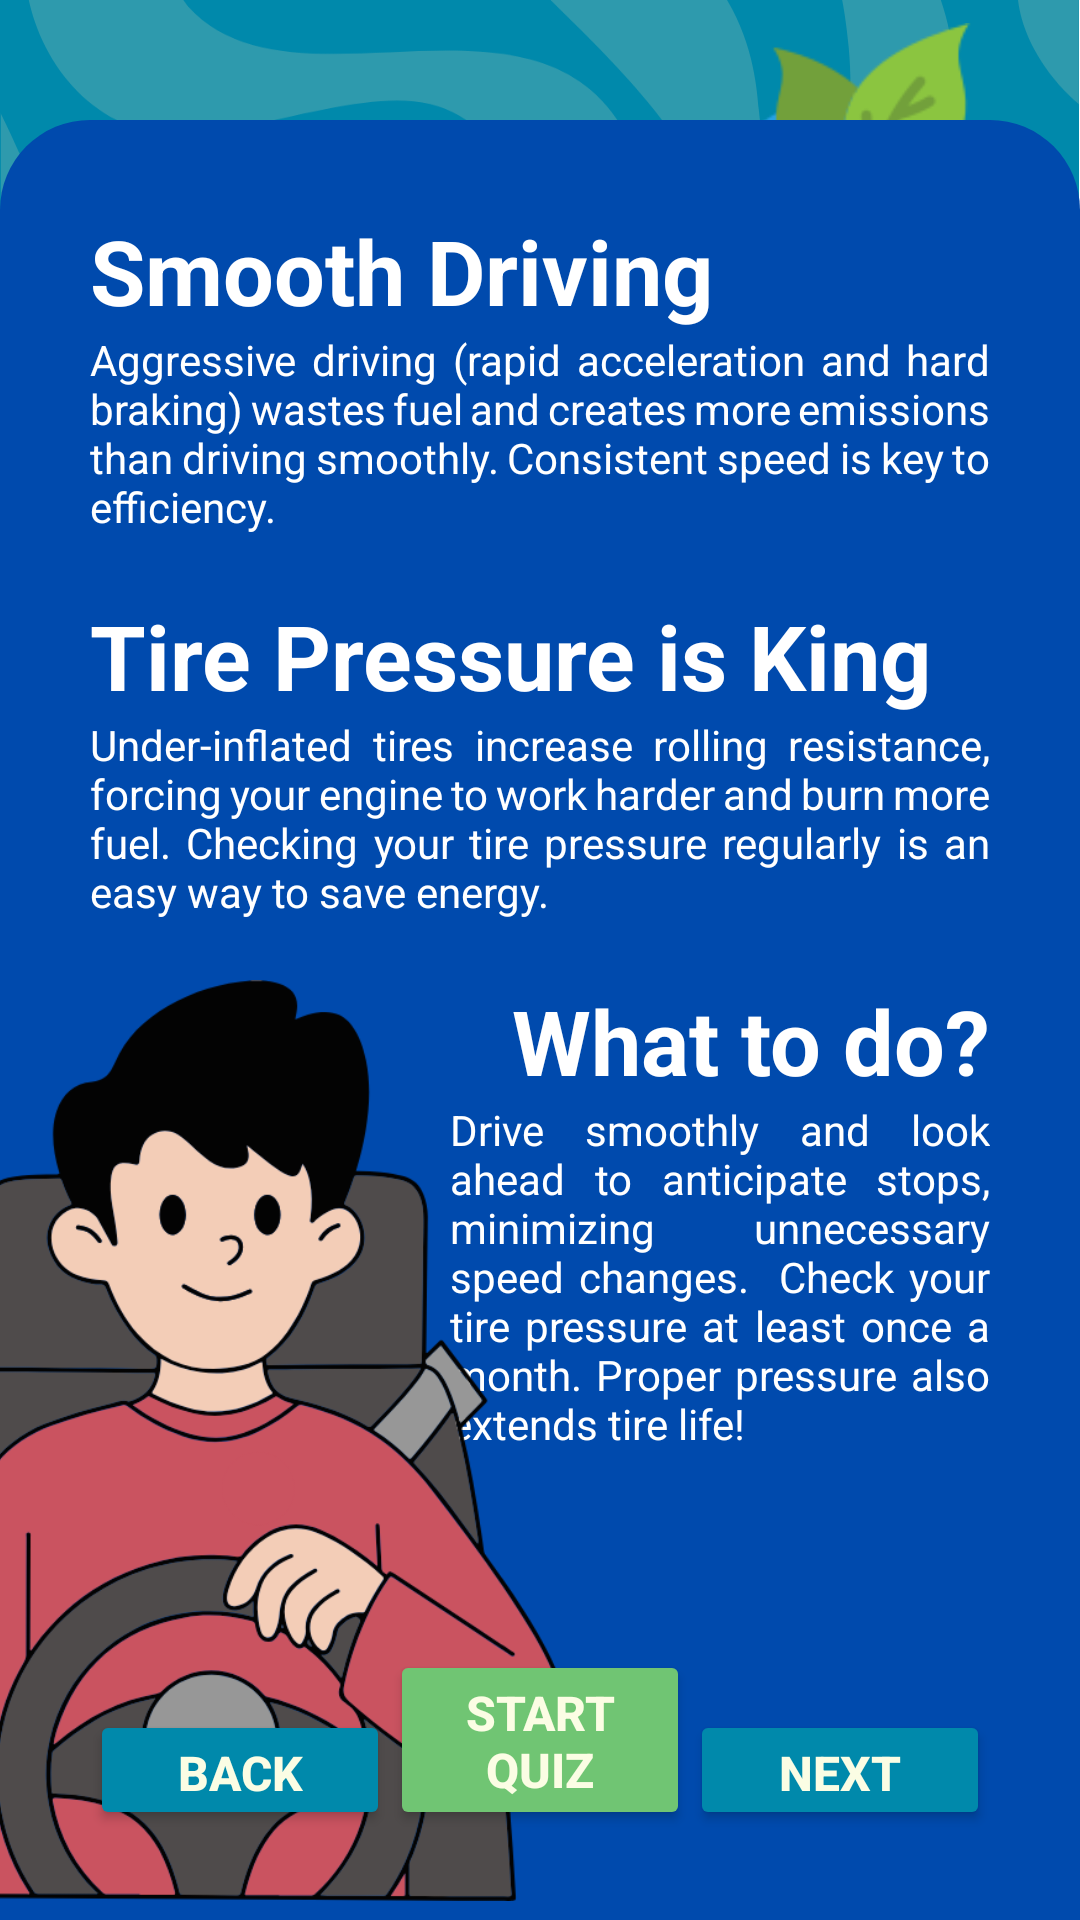

This screen was rendered from an Android layout file. Write that file and the resources it references.
<!-- AndroidManifest.xml: application theme Theme.MADMini_Project1 -->
<!-- res/layout/fragment_module2_frag3.xml -->
<?xml version="1.0" encoding="utf-8"?>
<androidx.constraintlayout.widget.ConstraintLayout xmlns:android="http://schemas.android.com/apk/res/android"
    xmlns:app="http://schemas.android.com/apk/res-auto"
    xmlns:tools="http://schemas.android.com/tools"
    android:layout_width="match_parent"
    android:layout_height="match_parent"
    android:background="@drawable/blue_bg"
    tools:context=".Module2_frag3">

    <ImageView
        android:id="@+id/imageView23"
        android:layout_width="150dp"
        android:layout_height="150dp"
        android:src="@drawable/eco"
        app:layout_constraintBottom_toBottomOf="@+id/textView28"
        app:layout_constraintEnd_toEndOf="parent"
        app:layout_constraintTop_toTopOf="@+id/textView28" />

    <TextView
        android:id="@+id/textView28"
        android:layout_width="280dp"
        android:layout_height="wrap_content"
        android:layout_marginStart="10dp"
        android:layout_marginTop="40dp"
        android:text="Eco-Driving
and Maintenance"
        android:textColor="@color/white"
        android:textSize="34sp"
        android:textStyle="bold"
        app:layout_constraintStart_toStartOf="parent"
        app:layout_constraintTop_toTopOf="parent" />

    <androidx.constraintlayout.widget.ConstraintLayout
        android:layout_width="match_parent"
        android:layout_height="600dp"
        android:background="@drawable/bg_blue"
        app:layout_constraintBottom_toBottomOf="parent"
        app:layout_constraintEnd_toEndOf="parent"
        app:layout_constraintStart_toStartOf="parent">

        <TextView
            android:id="@+id/textView8"
            android:layout_width="320dp"
            android:layout_height="wrap_content"
            android:layout_marginStart="30dp"
            android:layout_marginTop="30dp"
            android:text="Smooth Driving"
            android:textColor="@color/white"
            android:textSize="30sp"
            android:textStyle="bold"
            app:layout_constraintStart_toStartOf="parent"
            app:layout_constraintTop_toTopOf="parent" />

        <TextView
            android:id="@+id/textView10"
            android:layout_width="match_parent"
            android:layout_height="wrap_content"
            android:layout_marginStart="30dp"
            android:layout_marginEnd="30dp"
            android:justificationMode="inter_word"
            android:text="Aggressive driving (rapid acceleration and hard braking) wastes fuel and creates more emissions than driving smoothly. Consistent speed is key to efficiency."
            android:textColor="@color/white"
            android:textSize="14sp"
            app:layout_constraintEnd_toEndOf="parent"
            app:layout_constraintHorizontal_bias="0.0"
            app:layout_constraintStart_toStartOf="parent"
            app:layout_constraintTop_toBottomOf="@+id/textView8" />

        <TextView
            android:id="@+id/textView18"
            android:layout_width="320dp"
            android:layout_height="wrap_content"
            android:layout_marginStart="30dp"
            android:layout_marginTop="20dp"
            android:text="Tire Pressure is King"
            android:textColor="@color/white"
            android:textSize="30sp"
            android:textStyle="bold"
            app:layout_constraintStart_toStartOf="parent"
            app:layout_constraintTop_toBottomOf="@+id/textView10" />

        <TextView
            android:id="@+id/textView19"
            android:layout_width="match_parent"
            android:layout_height="wrap_content"
            android:layout_marginStart="30dp"
            android:layout_marginEnd="30dp"
            android:justificationMode="inter_word"
            android:text="Under-inflated tires increase rolling resistance, forcing your engine to work harder and burn more fuel. Checking your tire pressure regularly is an easy way to save energy."
            android:textColor="@color/white"
            android:textSize="14sp"
            app:layout_constraintEnd_toEndOf="parent"
            app:layout_constraintStart_toStartOf="parent"
            app:layout_constraintTop_toBottomOf="@+id/textView18" />

        <TextView
            android:id="@+id/textView20"
            android:layout_width="wrap_content"
            android:layout_height="wrap_content"
            android:layout_marginTop="20dp"
            android:text="What to do?"
            android:textColor="@color/white"
            android:textSize="30sp"
            android:textStyle="bold"
            app:layout_constraintEnd_toEndOf="@+id/textView19"
            app:layout_constraintTop_toBottomOf="@+id/textView19" />

        <TextView
            android:id="@+id/textView21"
            android:layout_width="180dp"
            android:layout_height="wrap_content"
            android:justificationMode="inter_word"
            android:text="Drive smoothly and look ahead to anticipate stops, minimizing unnecessary speed changes.

Check your tire pressure at least once a month. Proper pressure also extends tire life!"
            android:textColor="@color/white"
            android:textSize="14sp"
            app:layout_constraintEnd_toEndOf="@+id/textView20"
            app:layout_constraintTop_toBottomOf="@+id/textView20" />

        <ImageView
            android:id="@+id/imageView24"
            android:layout_width="247dp"
            android:layout_height="307dp"
            android:layout_marginStart="-50dp"
            android:src="@drawable/driving"
            app:layout_constraintStart_toStartOf="parent"
            app:layout_constraintTop_toTopOf="@+id/textView20" />

        <Button
            android:id="@+id/btnNext"
            android:layout_width="100dp"
            android:layout_height="40dp"
            android:layout_marginEnd="30dp"
            android:layout_marginBottom="30dp"
            android:backgroundTint="@color/terBlue"
            android:text="Next"
            android:textColor="@color/lightCream"
            android:textSize="16sp"
            android:textStyle="bold"
            app:cornerRadius="10dp"
            app:layout_constraintBottom_toBottomOf="parent"
            app:layout_constraintEnd_toEndOf="parent" />

        <Button
            android:id="@+id/btnBack"
            android:layout_width="100dp"
            android:layout_height="40dp"
            android:layout_marginStart="30dp"
            android:layout_marginBottom="30dp"
            android:backgroundTint="@color/terBlue"
            android:text="Back"
            android:textColor="@color/lightCream"
            android:textSize="16sp"
            android:textStyle="bold"
            app:cornerRadius="10dp"
            app:layout_constraintBottom_toBottomOf="parent"
            app:layout_constraintStart_toStartOf="parent" />

        <Button
            android:id="@+id/btnQuiz"
            android:layout_width="100dp"
            android:layout_height="60dp"
            android:layout_marginBottom="30dp"
            android:backgroundTint="@color/lightGreen"
            android:text="Start Quiz"
            android:textColor="@color/lightCream"
            android:textSize="16sp"
            android:textStyle="bold"
            app:cornerRadius="10dp"
            app:layout_constraintBottom_toBottomOf="parent"
            app:layout_constraintEnd_toEndOf="parent"
            app:layout_constraintStart_toStartOf="parent" />

    </androidx.constraintlayout.widget.ConstraintLayout>
</androidx.constraintlayout.widget.ConstraintLayout>
<!-- resources referenced by this layout -->
<resources>
  <color name="lightCream">#fbfde4</color>
  <color name="lightGreen">#70c573</color>
  <color name="terBlue">#0089ab</color>
  <color name="white">#FFFFFFFF</color>
  <!-- drawable bg_blue (drawable) -->
  <?xml version="1.0" encoding="utf-8"?>
  <shape xmlns:android="http://schemas.android.com/apk/res/android">
      <solid android:color="@color/darkBlue"/>
      <corners android:topRightRadius="30dp" android:topLeftRadius="30dp"/>
  </shape>
  <!-- drawable blue_bg: png bitmap (drawable, 113883 bytes) -->
  <!-- drawable driving: png bitmap (drawable, 80081 bytes) -->
  <!-- drawable eco: webp bitmap (drawable, 6160 bytes) -->
  <style name="Theme.MADMini_Project1" parent="Base.Theme.MADMini_Project1" />
  <color name="darkBlue">#004aad</color>
  <style name="Base.Theme.MADMini_Project1" parent="Theme.Material3.DayNight.NoActionBar">
          
          
      </style>
</resources>
